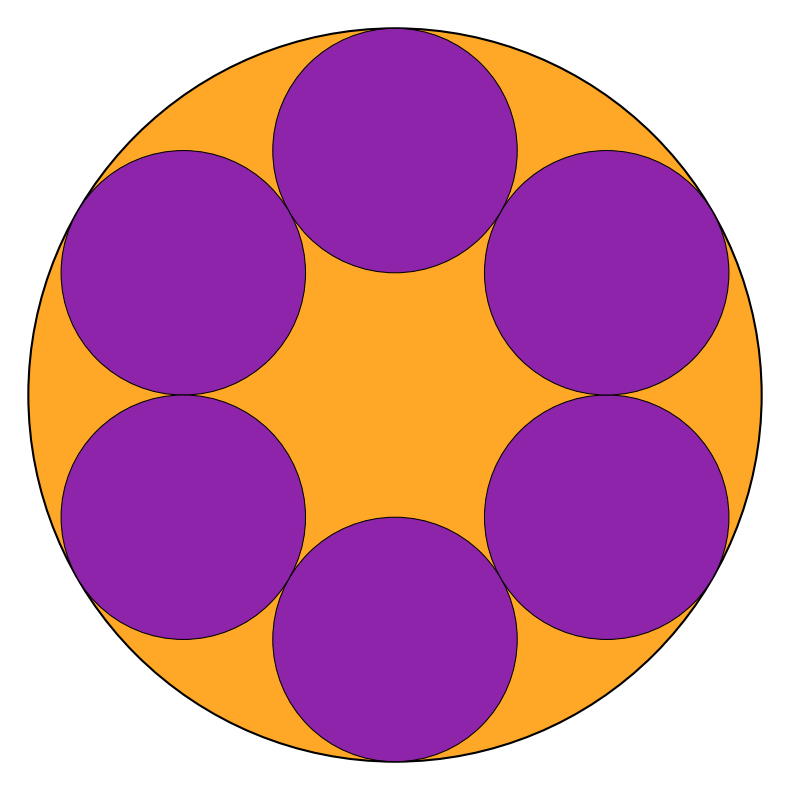

Python code for this plot:
import matplotlib.pyplot as plt
import math

def draw_symmetric_fractal(n, max_depth, highlight_callback=None):
    # 1. Set up the visualization
    fig, ax = plt.subplots(figsize=(10, 10))
    ax.set_aspect('equal')
    ax.axis('off')
    ax.set_xlim(-1.05, 1.05)
    ax.set_ylim(-1.05, 1.05)

    # Base colors (Standard material shades)
    color_palette = [
        '#FFA726',  # 1. Orange
        '#8E24AA',  # 2. Purple
        '#29B6F6',  # 3. Blue
        '#D32F2F',  # 4. Red
        '#4CAF50',  # 5. Green
        '#FFCA28',  # 6. Yellow
        '#EC407A'   # 7. Pink
    ]
    
    # Highlight palette: Vibrant "Accent/Neon" shades of the exact same colors.
    # These maintain deep color saturation but crank up the brightness significantly.
    highlight_palette = [
        '#FFAB40',  # 1. Vibrant Orange
        '#E040FB',  # 2. Vibrant Purple
        '#40C4FF',  # 3. Vibrant Cyan/Blue
        '#FF5252',  # 4. Vibrant Red
        '#69F0AE',  # 5. Vibrant Green
        '#FFD740',  # 6. Vibrant Yellow
        '#FF4081'   # 7. Vibrant Hot Pink
    ]

    # 2. Recursive function
    def draw_circle(x, y, R, current_depth, indices):
        # Determine base styling based on depth
        color_idx = (current_depth - 1) % len(color_palette)
        
        # Default styling
        facecolor = color_palette[color_idx]
        edgecolor = 'black'
        line_thickness = max(0.1, 1.5 / current_depth)

        # Highlight styling: Apply the vibrant shade and a crisp white border
        if highlight_callback is not None and highlight_callback(indices):
            facecolor = highlight_palette[color_idx]
            edgecolor = 'white'  
            line_thickness = max(1.0, 3.0 / current_depth)

        # Draw the circle
        circle = plt.Circle(
            (x, y), R,
            facecolor=facecolor,
            edgecolor=edgecolor,
            linewidth=line_thickness
        )
        ax.add_patch(circle)

        # Draw children if we haven't reached max_depth
        if current_depth < max_depth:
            sin_pi_n = math.sin(math.pi / n)
            r = R * (sin_pi_n / (1 + sin_pi_n))
            d = R - r 

            for i in range(n):
                angle = (i * 2 * math.pi / n) - (math.pi / 2)
                cx = x + d * math.cos(angle)
                cy = y + d * math.sin(angle)
                
                # Append the current child's index (i) to the path tuple
                child_indices = indices + (i,)
                
                # Recursively call the next level
                draw_circle(cx, cy, r, current_depth + 1, child_indices)

    # 3. Start drawing at Depth 1
    draw_circle(0.0, 0.0, 1.0, 1, ())

    # 4. Render and Save with a static filename
    # plt.title(f"Interactive Fractal Circles (n = {n}, depth = {max_depth})", fontsize=16, pad=20)
    
    filename = "Zp.png"
    plt.savefig(filename, dpi=300, transparent=True, bbox_inches='tight')
    print(f"Success! Image overwritten and saved as '{filename}'")

# --- EXAMPLES OF CALLBACK FUNCTIONS ---

def highlight_specific_target(indices):
    return indices == (0, 2)

def highlight_depth_three(indices):
    return len(indices) == 2 

def highlight_all_tops(indices):
    return len(indices) > 0 and indices[-1] == 0

# --- RUN THE CODE ---
draw_symmetric_fractal(6, 2)
